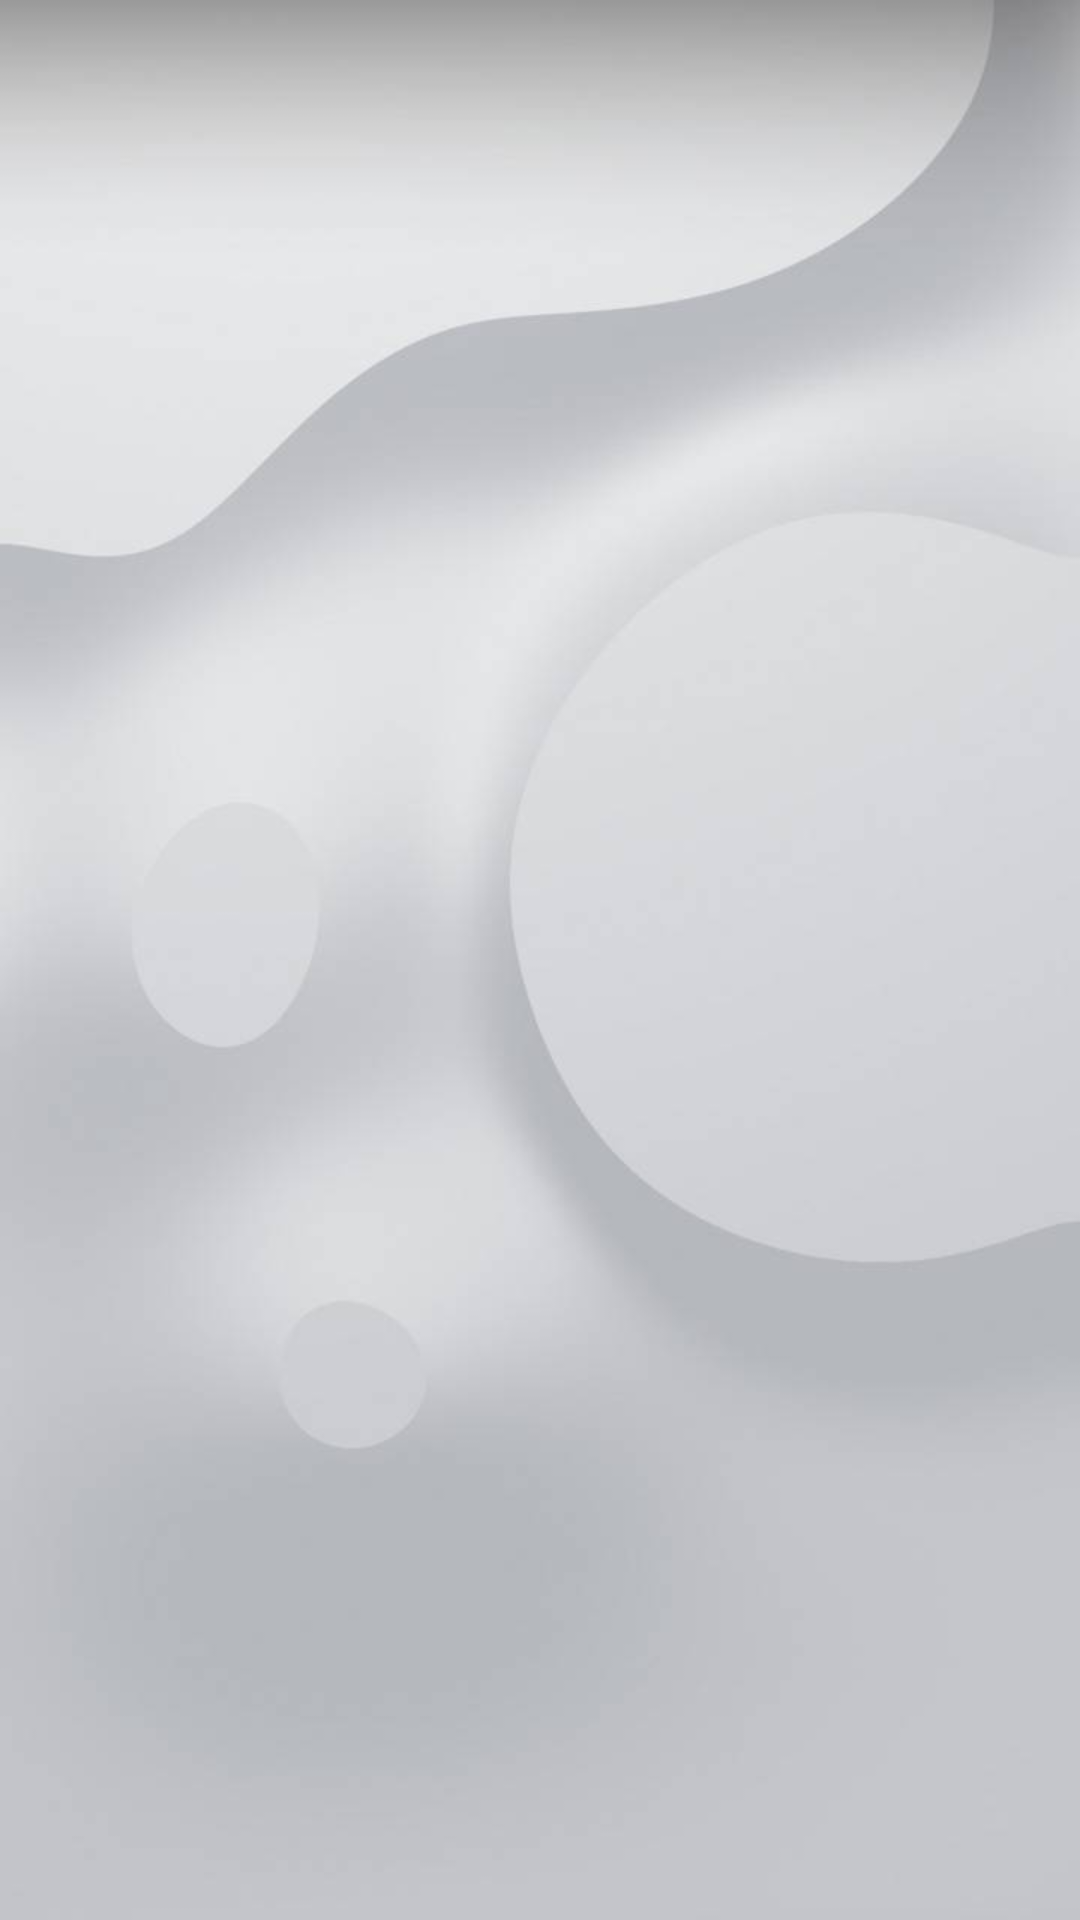

Android layout source for this screen:
<!-- AndroidManifest.xml: application theme Theme.TechNews -->
<!-- res/layout/fragment_saved_news.xml -->
<?xml version="1.0" encoding="utf-8"?>
<FrameLayout xmlns:android="http://schemas.android.com/apk/res/android"
    xmlns:tools="http://schemas.android.com/tools"
    android:id="@+id/frameLayoutSavedNewsFragment"
    android:layout_width="match_parent"
    android:layout_height="match_parent"
    tools:context=".fragments.SavedNewsFragment">

    <androidx.recyclerview.widget.RecyclerView
        android:id="@+id/rvSavedNews"
        android:layout_width="match_parent"
        android:layout_height="match_parent"
        android:background="@drawable/whitebackground"
        android:padding="8dp" />
</FrameLayout>
<!-- resources referenced by this layout -->
<resources>
  <!-- drawable whitebackground: jpg bitmap (drawable-xxhdpi, 21630 bytes) -->
  <style name="Theme.TechNews" parent="Theme.MaterialComponents.DayNight.DarkActionBar">
          
          <item name="colorPrimary">@color/button_color</item>
          <item name="colorPrimaryVariant">@color/button_color</item>
          <item name="colorOnPrimary">@color/white</item>
          
          <item name="colorSecondary">@color/teal_200</item>
          <item name="colorSecondaryVariant">@color/teal_700</item>
          <item name="colorOnSecondary">@color/black</item>
          
          <item name="android:statusBarColor" tools:targetApi="l">?attr/colorPrimaryVariant</item>
          
      </style>
  <color name="button_color">#FF1778F2</color>
  <color name="white">#FFFFFFFF</color>
  <color name="teal_200">#FF03DAC5</color>
  <color name="teal_700">#FF018786</color>
  <color name="black">#FF000000</color>
</resources>
